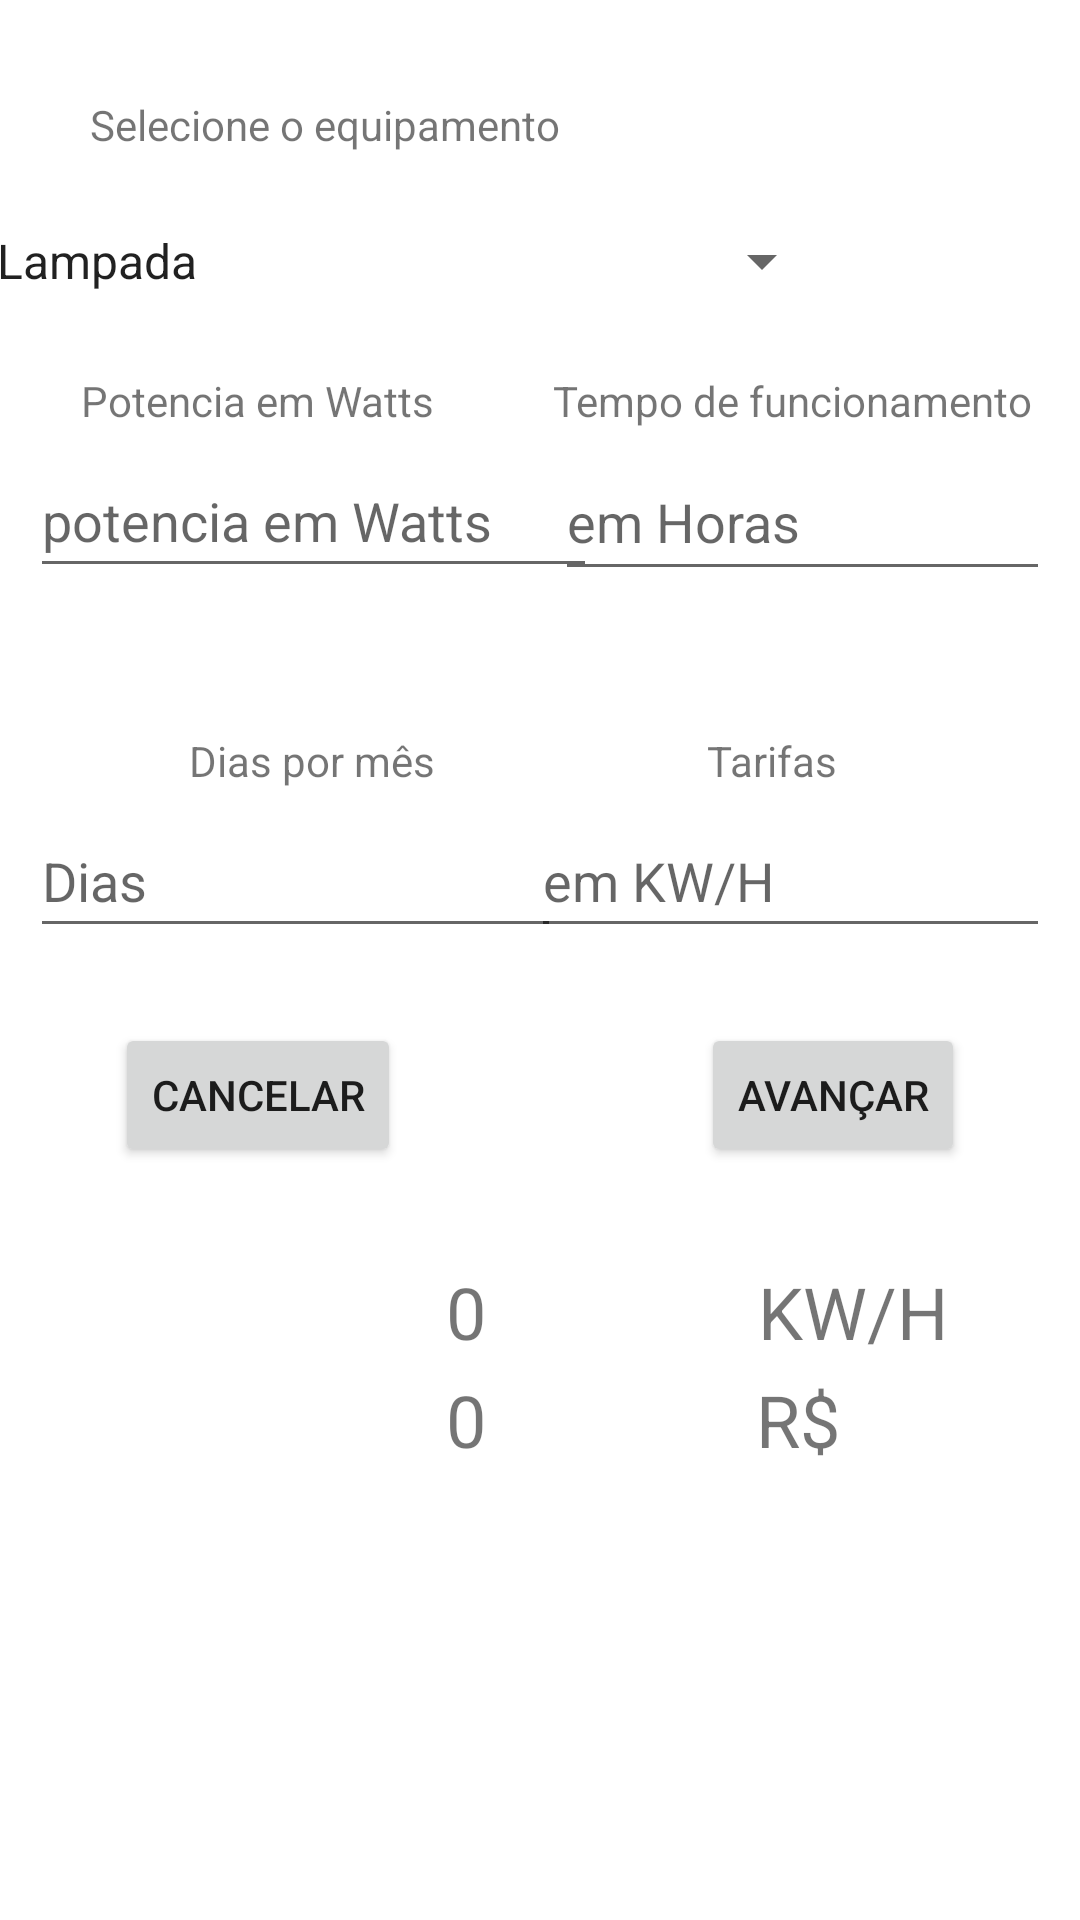

Produce the Android XML layout that renders to this screen, including the resource entries it uses.
<!-- AndroidManifest.xml: application theme Theme.FabricaDeSoftware -->
<!-- res/layout/activity_main.xml -->
<?xml version="1.0" encoding="utf-8"?>
<androidx.constraintlayout.widget.ConstraintLayout xmlns:android="http://schemas.android.com/apk/res/android"
    xmlns:app="http://schemas.android.com/apk/res-auto"
    xmlns:tools="http://schemas.android.com/tools"
    android:layout_width="match_parent"
    android:layout_height="match_parent"
    tools:context=".MainActivity">

    <TextView
        android:id="@+id/textView4"
        android:layout_width="wrap_content"
        android:layout_height="wrap_content"
        android:layout_marginLeft="30dp"
        android:layout_marginTop="32dp"
        android:layout_marginBottom="11dp"
        android:text="Selecione o equipamento"
        android:textSize="14sp"
        app:layout_constraintBottom_toTopOf="@+id/spinner"
        app:layout_constraintLeft_toLeftOf="parent"
        app:layout_constraintTop_toTopOf="parent" />

    <TextView
        android:id="@+id/textView"
        android:layout_width="wrap_content"
        android:layout_height="wrap_content"
        android:layout_marginStart="27dp"
        android:layout_marginBottom="5dp"
        android:text="Potencia em Watts"
        app:layout_constraintBottom_toTopOf="@+id/input_watts"
        app:layout_constraintStart_toStartOf="parent" />

    <TextView
        android:id="@+id/textView2"
        android:layout_width="wrap_content"
        android:layout_height="wrap_content"
        android:layout_marginStart="63dp"
        android:layout_marginBottom="5dp"
        android:text="Dias por mês"
        app:layout_constraintBottom_toTopOf="@+id/input_dias"
        app:layout_constraintStart_toStartOf="parent" />

    <TextView
        android:id="@+id/textView3"
        android:layout_width="wrap_content"
        android:layout_height="wrap_content"
        android:layout_marginEnd="16dp"
        android:layout_marginBottom="5dp"
        android:text=" Tempo de funcionamento"
        app:layout_constraintBottom_toTopOf="@+id/input_horas"
        app:layout_constraintEnd_toEndOf="parent" />

    <Button
        android:id="@+id/button"
        android:layout_width="wrap_content"
        android:layout_height="0dp"
        android:layout_marginStart="50dp"
        android:layout_marginTop="341dp"
        android:layout_marginEnd="50dp"
        android:text="Cancelar"
        app:layout_constraintEnd_toStartOf="@+id/button2"
        app:layout_constraintStart_toStartOf="parent"
        app:layout_constraintTop_toTopOf="parent" />

    <Button
        android:id="@+id/button2"
        android:layout_width="wrap_content"
        android:layout_height="0dp"
        android:layout_marginStart="50dp"
        android:layout_marginTop="341dp"
        android:layout_marginEnd="50dp"
        android:onClick="calcular"
        android:text="Avançar"
        app:layout_constraintEnd_toEndOf="parent"
        app:layout_constraintStart_toEndOf="@+id/button"
        app:layout_constraintTop_toTopOf="parent" />

    <Spinner
        android:id="@+id/spinner"
        android:layout_width="287dp"
        android:layout_height="50dp"
        android:layout_marginStart="16dp"
        android:layout_marginTop="11dp"
        android:layout_marginEnd="108dp"
        android:entries="@array/eletrodomesticos"
        app:layout_constraintEnd_toEndOf="parent"
        app:layout_constraintStart_toStartOf="parent"
        app:layout_constraintTop_toBottomOf="@+id/textView4" />

    <EditText
        android:id="@+id/input_watts"
        android:layout_width="189dp"
        android:layout_height="48dp"
        android:layout_marginStart="10dp"
        android:layout_marginTop="148dp"
        android:ems="10"
        android:hint="potencia em Watts"
        android:inputType="numberDecimal"
        android:numeric="signed|integer|decimal"
        app:layout_constraintStart_toStartOf="parent"
        app:layout_constraintTop_toTopOf="parent" />

    <EditText
        android:id="@+id/input_dias"
        android:layout_width="177dp"
        android:layout_height="48dp"
        android:layout_marginStart="10dp"
        android:layout_marginTop="268dp"
        android:ems="10"
        android:hint="Dias"
        android:inputType="numberDecimal"
        android:numeric="signed|integer|decimal"
        app:layout_constraintStart_toStartOf="parent"
        app:layout_constraintTop_toTopOf="parent" />

    <EditText
        android:id="@+id/input_horas"
        android:layout_width="165dp"
        android:layout_height="49dp"
        android:layout_marginTop="148dp"
        android:layout_marginEnd="10dp"
        android:ems="10"
        android:hint="em Horas"
        android:inputType="numberDecimal"
        android:numeric="signed|integer|decimal"
        app:layout_constraintEnd_toEndOf="parent"
        app:layout_constraintTop_toTopOf="parent" />

    <TextView
        android:id="@+id/resultado"
        android:layout_width="279dp"
        android:layout_height="0dp"
        android:layout_marginStart="16dp"
        android:layout_marginTop="32dp"
        android:text="0"
        android:textAlignment="center"
        android:textSize="24sp"
        app:layout_constraintStart_toStartOf="parent"
        app:layout_constraintTop_toBottomOf="@+id/button" />

    <TextView
        android:id="@+id/textView5"
        android:layout_width="wrap_content"
        android:layout_height="wrap_content"
        android:layout_marginEnd="81dp"
        android:layout_marginBottom="5dp"
        android:text="Tarifas"
        app:layout_constraintBottom_toTopOf="@+id/input_tarifa"
        app:layout_constraintEnd_toEndOf="parent" />

    <EditText
        android:id="@+id/input_tarifa"
        android:layout_width="173dp"
        android:layout_height="48dp"
        android:layout_marginTop="268dp"
        android:layout_marginEnd="10dp"
        android:ems="10"
        android:hint="em KW/H"
        android:inputType="numberDecimal"
        android:numeric="signed|integer|decimal"
        app:layout_constraintEnd_toEndOf="parent"
        app:layout_constraintTop_toTopOf="parent" />

    <TextView
        android:id="@+id/textView6"
        android:layout_width="wrap_content"
        android:layout_height="0dp"
        android:layout_marginTop="32dp"
        android:layout_marginEnd="44dp"
        android:text="KW/H"
        android:textSize="24sp"
        app:layout_constraintEnd_toEndOf="parent"
        app:layout_constraintTop_toBottomOf="@+id/button" />

    <TextView
        android:id="@+id/textView8"
        android:layout_width="wrap_content"
        android:layout_height="0dp"
        android:layout_marginTop="68dp"
        android:layout_marginEnd="80dp"
        android:text="R$"
        android:textSize="24sp"
        app:layout_constraintEnd_toEndOf="parent"
        app:layout_constraintTop_toBottomOf="@+id/button2" />

    <TextView
        android:id="@+id/custo"
        android:layout_width="279dp"
        android:layout_height="0dp"
        android:layout_marginStart="16dp"
        android:layout_marginTop="68dp"
        android:text="0"
        android:textAlignment="center"
        android:textSize="24sp"
        app:layout_constraintStart_toStartOf="parent"
        app:layout_constraintTop_toBottomOf="@+id/button2" />

</androidx.constraintlayout.widget.ConstraintLayout>
<!-- resources referenced by this layout -->
<resources>
  <string-array name="eletrodomesticos">
          <item>Lampada</item>
          <item>Maquina de lavar</item>
          <item>Microondas</item>
          <item>Chuveiro eletrico</item>
      </string-array>
  <style name="Theme.FabricaDeSoftware" parent="Theme.MaterialComponents.DayNight.DarkActionBar">
          
          <item name="colorPrimary">@color/purple_500</item>
          <item name="colorPrimaryVariant">@color/purple_700</item>
          <item name="colorOnPrimary">@color/white</item>
          
          <item name="colorSecondary">@color/teal_200</item>
          <item name="colorSecondaryVariant">@color/teal_700</item>
          <item name="colorOnSecondary">@color/black</item>
          
          <item name="android:statusBarColor" tools:targetApi="l">?attr/colorPrimaryVariant</item>
          
      </style>
  <color name="purple_500">#EF7A0F</color>
  <color name="purple_700">#FF3700B3</color>
  <color name="white">#FFFFFFFF</color>
  <color name="teal_200">#FF03DAC5</color>
  <color name="teal_700">#FF018786</color>
  <color name="black">#FF000000</color>
</resources>
